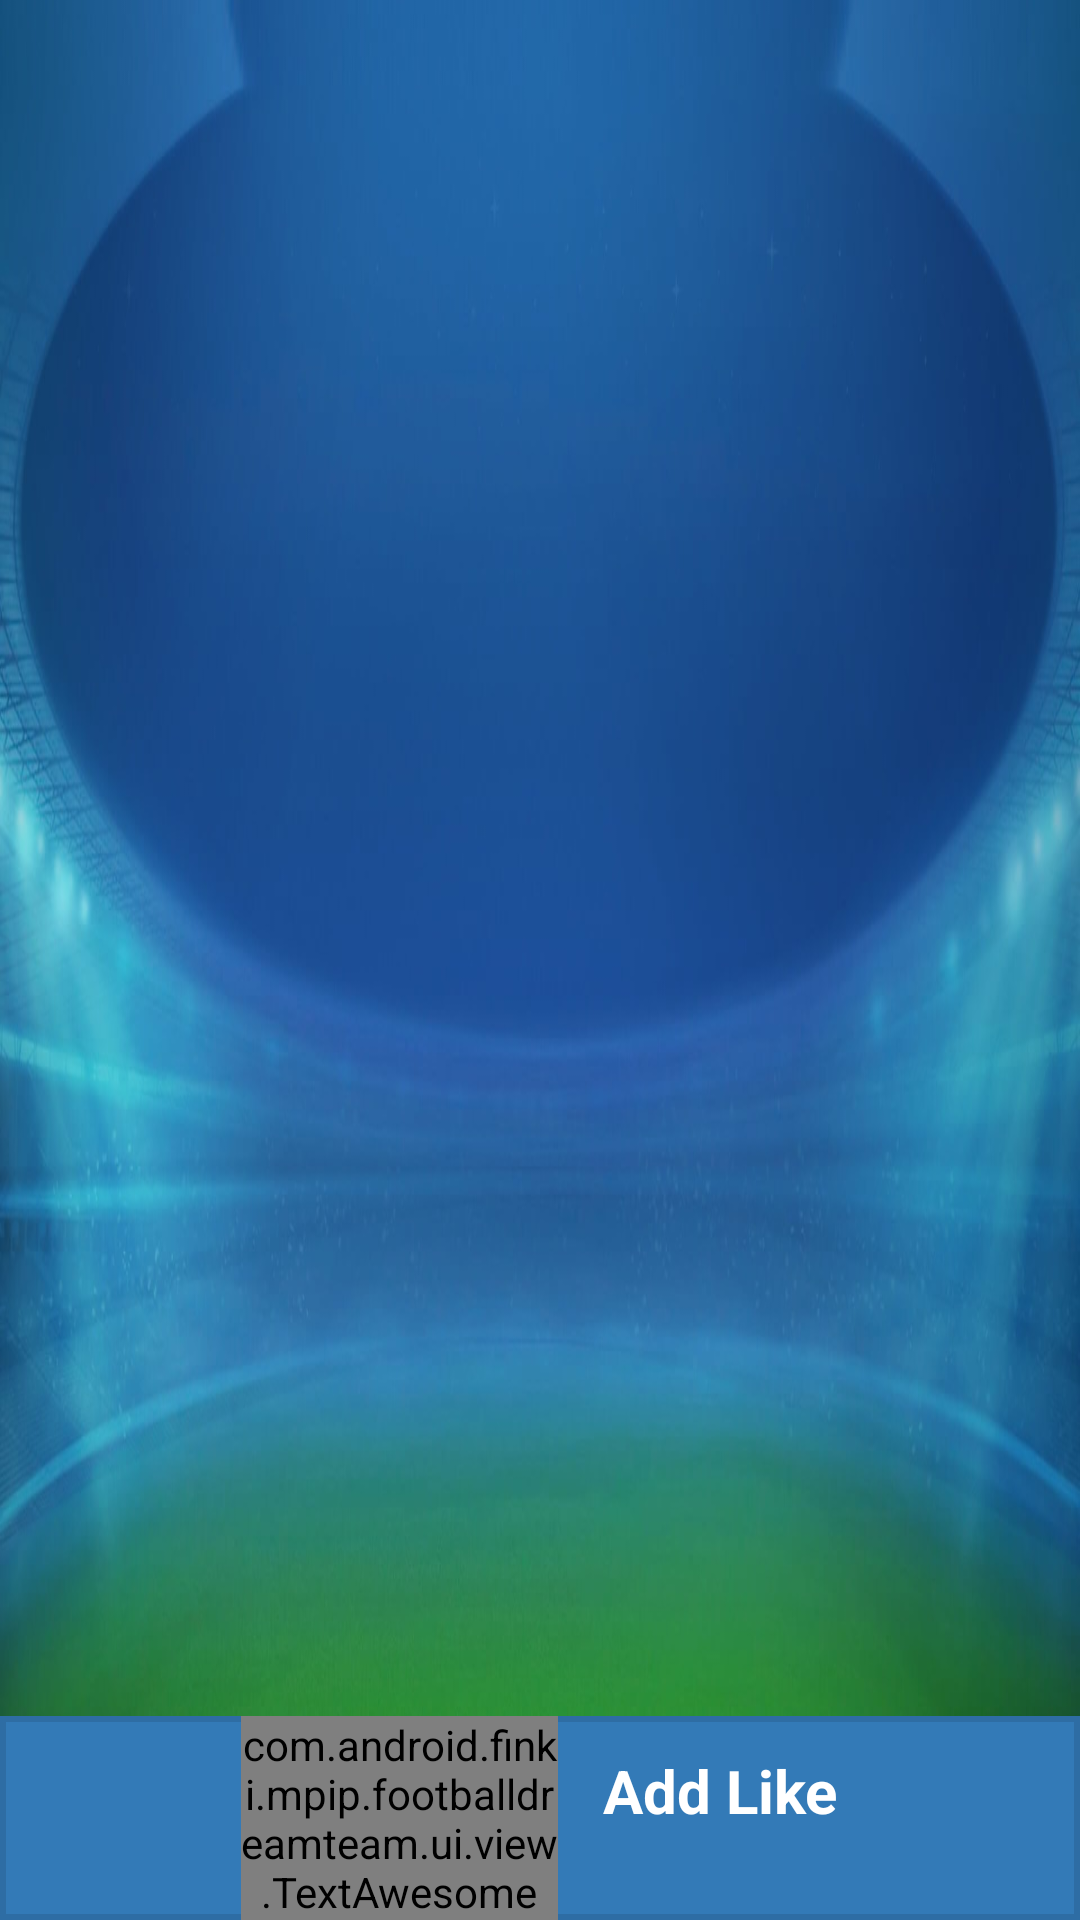

Reconstruct the res/layout file that produces this screen, plus the resources it refers to.
<!-- AndroidManifest.xml: application theme AppTheme -->
<!-- res/layout/like_layout.xml -->
<?xml version="1.0" encoding="utf-8"?>

<LinearLayout xmlns:android="http://schemas.android.com/apk/res/android"
    style="@style/RootView"
    android:orientation="vertical">
    <include
        android:visibility="gone"
        layout="@layout/spinner" />
    <include
        android:visibility="gone"
        layout="@layout/error" />
    <RelativeLayout
        android:id="@+id/likeLayout_mainContent"
        android:layout_width="match_parent"
        android:layout_height="match_parent">
        <ListView
            android:id="@+id/likeLayout_listView"
            android:layout_width="match_parent"
            android:layout_height="match_parent"
            android:layout_above="@+id/likeLayout_btnHolder" />
        <LinearLayout
            android:id="@+id/likeLayout_btnHolder"
            android:layout_width="match_parent"
            android:layout_height="wrap_content"
            android:orientation="vertical"
            android:layout_alignParentBottom="true">
            <RelativeLayout
                android:id="@+id/likeLayout_btnAddLike"
                style="@style/Button.Block.Primary.NoCornersRadius">
                <com.android.finki.mpip.footballdreamteam.ui.view.TextAwesome
                    style="@style/TextView.Button.Primary.Icon"
                    android:text="@string/fa_thumbs_o_up"
                    android:layout_toLeftOf="@+id/likeLayout_btnAddLike_text"
                    android:layout_toStartOf="@id/likeLayout_btnAddLike_text"
                    android:layout_marginRight="@dimen/base_horizontalMargin"
                    android:layout_marginEnd="@dimen/base_horizontalMargin" />
                <TextView
                    android:id="@+id/likeLayout_btnAddLike_text"
                    style="@style/TextView.Button.Primary"
                    android:text="@string/btnAddLike_text"
                    android:layout_centerHorizontal="true" />
                <ProgressBar
                    android:id="@+id/spinnerLikeAdding"
                    style="@style/ButtonSpinner"
                    android:layout_toRightOf="@id/likeLayout_btnAddLike_text"
                    android:layout_toEndOf="@id/likeLayout_btnAddLike_text"
                    android:layout_marginLeft="@dimen/base_horizontalMargin"
                    android:layout_marginStart="@dimen/base_horizontalMargin"
                    android:visibility="gone" />
            </RelativeLayout>
            <RelativeLayout
                android:id="@+id/likeLayout_btnRemoveLike"
                style="@style/Button.Block.Primary.NoCornersRadius"
                android:visibility="gone">
                <com.android.finki.mpip.footballdreamteam.ui.view.TextAwesome
                    style="@style/TextView.Button.Primary.Icon"
                    android:text="@string/fa_thumbs_o_down"
                    android:layout_toLeftOf="@+id/likeLayout_btnRemoveLike_text"
                    android:layout_toStartOf="@id/likeLayout_btnRemoveLike_text"
                    android:layout_marginRight="@dimen/base_horizontalMargin"
                    android:layout_marginEnd="@dimen/base_horizontalMargin" />
                <TextView
                    android:id="@+id/likeLayout_btnRemoveLike_text"
                    style="@style/TextView.Button.Primary"
                    android:text="@string/btnRemoveLike_text"
                    android:layout_centerHorizontal="true" />
                <ProgressBar
                    android:id="@+id/spinnerLikeRemoving"
                    style="@style/ButtonSpinner"
                    android:layout_toRightOf="@id/likeLayout_btnRemoveLike_text"
                    android:layout_toEndOf="@id/likeLayout_btnRemoveLike_text"
                    android:layout_marginLeft="@dimen/base_horizontalMargin"
                    android:layout_marginStart="@dimen/base_horizontalMargin"
                    android:visibility="gone" />
            </RelativeLayout>
        </LinearLayout>
    </RelativeLayout>
</LinearLayout>
<!-- res/layout/spinner.xml (included above) -->
<?xml version="1.0" encoding="utf-8"?>

<RelativeLayout xmlns:android="http://schemas.android.com/apk/res/android"
    android:id="@+id/spinner"
    android:layout_width="match_parent"
    android:layout_height="match_parent">
    <ProgressBar
        android:id="@+id/spinner_icon"
        style="@style/Spinner"
        android:layout_width="80dp"
        android:layout_height="80dp"
        android:layout_centerHorizontal="true"
        android:layout_centerVertical="true" />
    <TextView
        android:id="@+id/spinner_text"
        android:layout_width="wrap_content"
        android:layout_height="wrap_content"
        android:textSize="@dimen/textSize"
        android:layout_below="@id/spinner_icon"
        android:layout_centerHorizontal="true" />
</RelativeLayout>
<!-- res/layout/error.xml (included above) -->
<?xml version="1.0" encoding="utf-8"?>

<RelativeLayout xmlns:android="http://schemas.android.com/apk/res/android"
    android:id="@+id/error"
    style="@style/MainContent"
    android:orientation="vertical">
    <com.android.finki.mpip.footballdreamteam.ui.view.TextAwesome
        style="@style/TextView.Icon"
        android:layout_width="match_parent"
        android:layout_above="@+id/txtError"
        android:textColor="@color/backgroundColorDanger"
        android:gravity="center"
        android:text="@string/fa_exclamation_circle"
        android:textSize="70sp" />
    <TextView
        android:id="@+id/txtError"
        style="@style/TextView.Block"
        android:textStyle="bold"
        android:layout_centerVertical="true" />
    <Button
        android:id="@+id/error_btnTryAgain"
        style="@style/Button.Primary"
        android:layout_marginTop="@dimen/base_verticalMargin"
        android:layout_below="@id/txtError"
        android:layout_centerHorizontal="true"
        android:text="@string/errorLoadingLayout_btnText"/>
</RelativeLayout>
<!-- resources referenced by this layout -->
<resources>
  <color name="backgroundColorDanger">#d9534f</color>
  <dimen name="base_horizontalMargin">15dp</dimen>
  <dimen name="base_verticalMargin">20dp</dimen>
  <dimen name="textSize">20sp</dimen>
  <string name="btnAddLike_text">Add Like</string>
  <string name="btnRemoveLike_text">Remove Like</string>
  <string name="errorLoadingLayout_btnText">Try again</string>
  <string name="fa_exclamation_circle"></string>
  <string name="fa_thumbs_o_down"></string>
  <string name="fa_thumbs_o_up"></string>
  <style name="Button.Block.Primary.NoCornersRadius">
          <item name="android:background">@drawable/btn_primary_no_corners_radius</item>
      </style>
  <style name="Button.Primary">
          <item name="android:background">@drawable/btn_primary</item>
          <item name="android:textColor">@color/primaryBackgroundTextColor</item>
      </style>
  <style name="ButtonSpinner" parent="@android:style/Widget.ProgressBar">
          <item name="android:indeterminateDrawable">@drawable/spinner</item>
          <item name="android:layout_width">@dimen/button_minHeight</item>
          <item name="android:layout_height">@dimen/button_minHeight</item>
      </style>
  <style name="MainContent">
          <item name="android:layout_width">match_parent</item>
          <item name="android:layout_height">match_parent</item>
          <item name="android:paddingLeft">@dimen/base_horizontalMargin</item>
          <item name="android:paddingRight">@dimen/base_horizontalMargin</item>
          <item name="android:paddingTop">@dimen/base_verticalMargin</item>
          <item name="android:paddingBottom">@dimen/base_verticalMargin</item>
      </style>
  <style name="RootView">
          <item name="android:layout_width">match_parent</item>
          <item name="android:layout_height">match_parent</item>
          <item name="android:background">@drawable/background</item>
      </style>
  <style name="Spinner">
          <item name="android:indeterminateDrawable">@drawable/spinner</item>
      </style>
  <style name="TextView.Block">
          <item name="android:layout_width">match_parent</item>
          <item name="android:layout_height">wrap_content</item>
      </style>
  <style name="TextView.Button.Primary">
          <item name="android:textColor">@color/primaryBackgroundTextColor</item>
      </style>
  <style name="TextView.Button.Primary.Icon">
          <item name="android:textSize">@dimen/iconsTextSize</item>
      </style>
  <style name="TextView.Icon">
          <item name="android:layout_width">wrap_content</item>
          <item name="android:layout_height">wrap_content</item>
          <item name="android:textSize">@dimen/iconsTextSize</item>
      </style>
  <style name="AppTheme" parent="Theme.AppCompat.NoActionBar">
          <item name="colorPrimary">@color/colorPrimary</item>
      </style>
  <color name="primaryBackgroundTextColor">#fff</color>
  <dimen name="button_minHeight">50dp</dimen>
  <dimen name="iconsTextSize">30sp</dimen>
  <color name="colorPrimary">#337ab7</color>
  <dimen name="strokeWidth">2dp</dimen>
  <color name="pressedStrokeColorPrimary">#122b40</color>
  <color name="pressedBackgroundColorPrimary">#286090</color>
  <color name="colorStrokePrimary">#2e6da4</color>
  <color name="backgroundColorPrimary">@color/colorPrimary</color>
  <dimen name="cornersRadius">10dp</dimen>
  <color name="spinner_centerColor">#66a4d9</color>
  <color name="spinner_startColor">#ebf4fc</color>
  <color name="spinner_endColor">#337ab7</color>
</resources>
